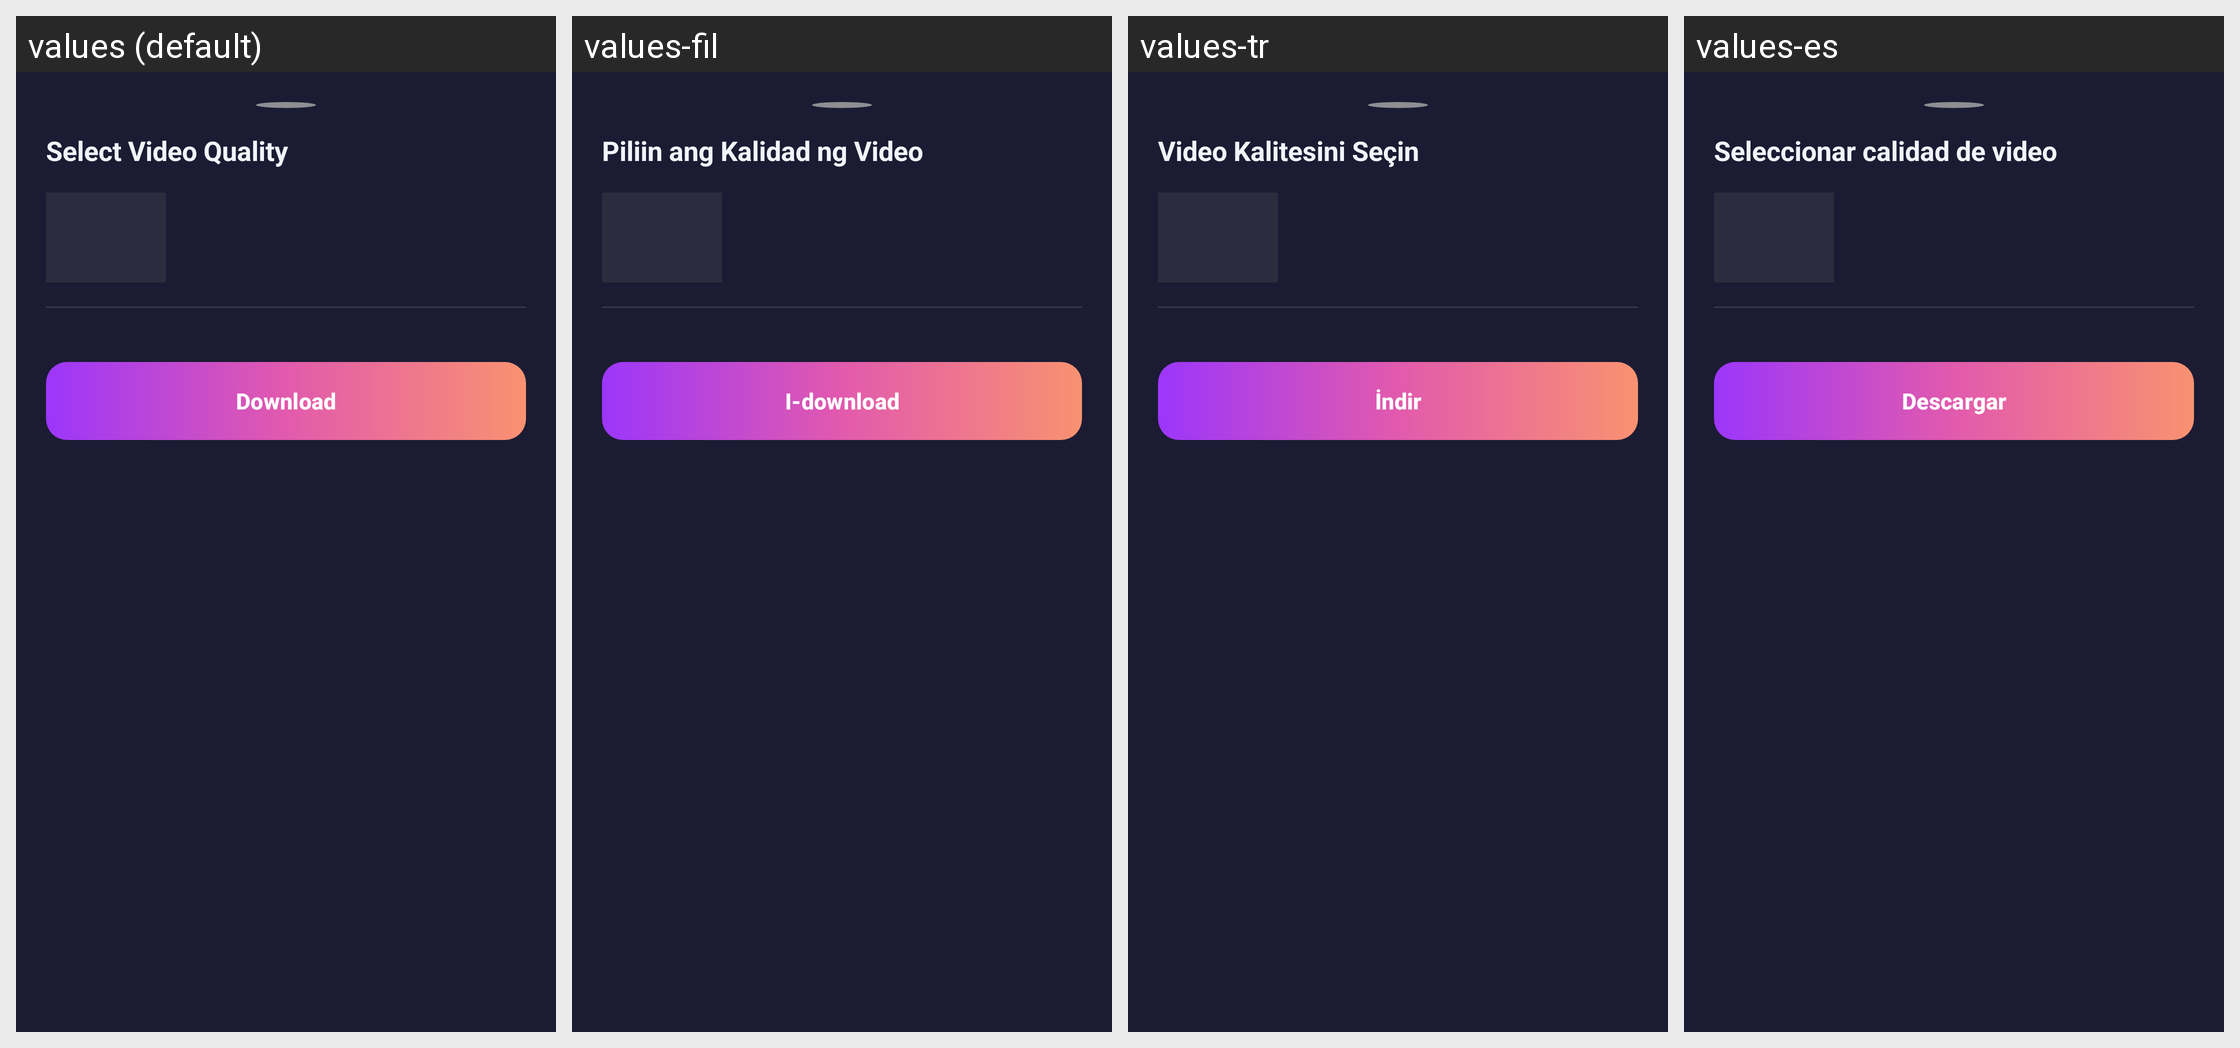

Translations of the strings shown on this Android screen, per locale in the grid:
Android screen res/layout/dialog_download_format.xml rendered under 4 locales, left to right: values (default), values-fil, values-tr, values-es. Device: Nexus 5 (rendered at 1080×1920; each locale shown at half size, 540×960, under a caption strip naming it); theme Theme.D54VideoDownloader.
Other locales in the repository, not shown: values-ar, values-bn, values-de, values-fr, values-hi, values-id, values-it, values-ja, values-ko, values-pt, values-ru, values-th, values-vi, values-zh.
Strings drawn on this screen, with the default value and each locale's value (text and hints the layout hard-codes, and strings that could not be matched under every locale, appear in the picture but are not listed):

download_quality_title
  values: Select Video Quality
  values-fil: Piliin ang Kalidad ng Video
  values-tr: Video Kalitesini Seçin
  values-es: Seleccionar calidad de video

btn_start_download
  values: Download
  values-fil: I-download
  values-tr: İndir
  values-es: Descargar
